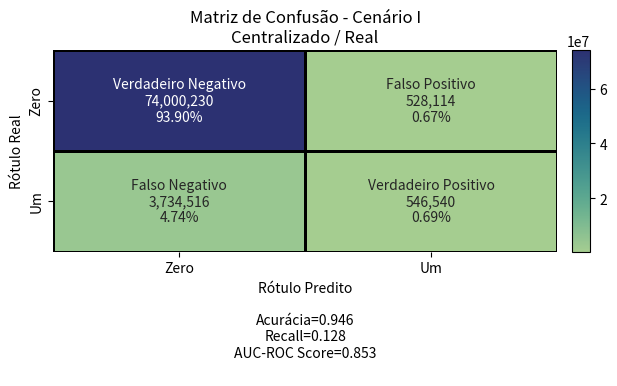

This figure's Python source:
import json
import numpy as np
import matplotlib.pyplot as plt
import seaborn as sns
from mpl_toolkits.axes_grid1.inset_locator import inset_axes

def plot_confusion_matrix_from_dict(data,
                                    group_names=('Verdadeiro Negativo', 'Falso Positivo', 'Falso Negativo', 'Verdadeiro Positivo'),
                                    categories=('Zero', 'Um'),
                                    count=True,
                                    percent=True,
                                    cbar=True,
                                    figsize=(6.5, 4.5),
                                    cmap='binary',
                                    box_aspect=0.5, # Define a proporção (altura / largura) dos quadrantes
                                    title=None):
    """
    Gera a Matriz de Confusão a partir do dicionário de entrada com as métricas.
    """
    # 1. Extração dos valores da Matriz de Confusão
    cf = np.array([[data['TN'], data['FP']],
                   [data['FN'], data['TP']]])

    # 2. Formatação dos textos dos quadrantes (Rótulo, Contagem com separador de milhar e Porcentagem)
    blanks = ['' for _ in range(cf.size)]
    
    group_labels = [f"{value}\n" for value in group_names] if group_names and len(group_names) == cf.size else blanks
    
    # Formata números grandes com separador de milhar (ex: 84,782,941)
    group_counts = [f"{value:,}\n" for value in cf.flatten()] if count else blanks
    
    # Calcula as porcentagens relativas ao total de pontos
    total = data.get('total_pontos', np.sum(cf))
    group_percentages = [f"{value / total:.2%}" for value in cf.flatten()] if percent else blanks

    box_labels = [f"{v1}{v2}{v3}".strip() for v1, v2, v3 in zip(group_labels, group_counts, group_percentages)]
    box_labels = np.asarray(box_labels).reshape(cf.shape[0], cf.shape[1])

    # 3. Extração das estatísticas de resumo
    accuracy = data.get('accuracy', np.trace(cf) / float(np.sum(cf)))
    recall = data.get('recall', cf[1, 1] / sum(cf[1, :]))
    aucroc = data.get('aucroc')
    # precision = data.get('precision', cf[1, 1] / sum(cf[:, 1]))
    # f1_score = data.get('f1', 2 * (precision * recall) / (precision + recall))

    stats_text = (f"\n\nAcurácia={accuracy:0.3f}\n"
                  f"Recall={recall:0.3f}\n"
                  f"AUC-ROC Score={aucroc:0.3f}\n")
    #              f"Precisão={precision:0.3f}\n"
    #              f"F1 Score={f1_score:0.3f}")

    # 4. Plotagem com Seaborn
    fig, ax = plt.subplots(figsize=figsize)

    sns.heatmap(cf, annot=box_labels, fmt="", cmap=cmap, cbar=False, cbar_kws={'shrink': box_aspect * 1.6} if cbar else None, # Ajusta a barra lateral para acompanhar a altura do gráfico
        xticklabels=categories, yticklabels=categories, linewidths=0.8, linecolor='black', ax=ax)

    # Reduz a altura dos quadrantes em relação à largura (0.5 = altura é metade da largura)
    ax.set_box_aspect(box_aspect)

    # 5. Adiciona a barra de cores alinhada EXATAMENTE com a altura da matriz
    if cbar:
        cax = inset_axes(
            ax, 
            width="3.5%",          # Largura da barra de cores
            height="100%",         # 100% da altura da matriz
            loc='lower left',
            bbox_to_anchor=(1.03, 0., 1, 1), # Posiciona a 3% de distância da borda direita da matriz
            bbox_transform=ax.transAxes, 
            borderpad=0
        )
        sm = plt.cm.ScalarMappable(cmap=cmap, norm=plt.Normalize(vmin=cf.min(), vmax=cf.max()))
        sm.set_array([])
        fig.colorbar(sm, cax=cax)

    # Eixos e Títulos
    ax.set_ylabel('Rótulo Real')
    ax.set_xlabel('Rótulo Predito' + stats_text)

    # Define o título (usa a 'tag' do dicionário se nenhum título for passado)
    plot_title = title if title else f"Matriz de Confusão: {data.get('tag', '')}"
    ax.set_title(plot_title)

    # plt.savefig('matriz_confusao_alinhada.png', bbox_inches='tight', dpi=150)
    plt.show()


# --- Exemplo de Uso ---

# Seus dados de entrada (pode carregar de um arquivo .json com json.load)
data_input = {'cen1': {'titulo': 'Matriz de Confusão - Cenário I\nCentralizado / Real',
          'tag': 'pi1_esp_v0real',
          'TP': 546540,
          'TN': 74000230,
          'FP': 528114,
          'FN': 3734516,
          'total_pontos': 78809400,
          'accuracy': 0.945912,
          'recall': 0.127665,
          'aucroc': 0.852545,
          'precision': 0.508573,
          'f1': 0.204096,
          'pr_auc': 0.303471,
          'taxa_anomalia_teste': 0.054322,
          'accuracy_baseline_majoritaria': 0.945678,
          'threshold': 0.5,
          'pis': [1, 2, 3, 4, 5],
          'max_shards': 15,
          'max_windows': 0,
          'ckpt_sha256': 'ff393b0397b2972ea9ad35ef4099ce40303ae4c9dba9796a37f38d15cb4fdbd0',
          'init_checkpoint': '/mnt/juliana-truenas/Synth-EnergyBench-Anomaly/04_models/v0_real/best_model.pth',
          'wall_time_s': 15297.3,
          'wall_time_treino_s': 14466.1,
          'epocas_executadas': 7,
          'val_mode': 'atual',
          'cpu_pct_avg': 91.72671252989413,
          'load1_avg': 3.691679917041134,
          'ram_used_gb_avg': 1.4215295292537518,
          'ram_used_gb_max': 2.2395782470703125},
 'cen2': {'titulo': 'Matriz de Confusão - Cenário II\nFederado / Real',
          'tag': 'full_real',
          'TP': 3687292,
          'TN': 50111374,
          'FP': 24416970,
          'FN': 593764,
          'total_pontos': 78809400,
          'accuracy': 0.682643,
          'recall': 0.861304,
          'aucroc': 0.853151,
          'precision': 0.1312,
          'f1': 0.227714,
          'pr_auc': 0.297813,
          'taxa_anomalia_teste': 0.054322,
          'accuracy_baseline_majoritaria': 0.945678,
          'threshold': 0.5,
          'pis': [1, 2, 3, 4, 5],
          'max_shards': 15,
          'max_windows': 0,
          'ckpt_sha256': '20864f5ca8d2bab08325bd83af1cf75563c2f7d9a8de36407be9a61dcc8c60a6'},
 'cen3': {'titulo': 'Matriz de Confusão - Cenário III\nCentralizado / Real + Sintético',
          'tag': 'pi1_esp_v0both',
          'TP': 512625,
          'TN': 74047979,
          'FP': 480365,
          'FN': 3768431,
          'total_pontos': 78809400,
          'accuracy': 0.946088,
          'recall': 0.119743,
          'aucroc': 0.850457,
          'precision': 0.516244,
          'f1': 0.194395,
          'pr_auc': 0.301557,
          'taxa_anomalia_teste': 0.054322,
          'accuracy_baseline_majoritaria': 0.945678,
          'threshold': 0.5,
          'pis': [1, 2, 3, 4, 5],
          'max_shards': 15,
          'max_windows': 0,
          'ckpt_sha256': '7bcf49903e00772220a2419cef108b9fdabda199502fe62aa5a333cbc9441936',
          'init_checkpoint': '/mnt/juliana-truenas/Synth-EnergyBench-Anomaly/04_models/v0_final/best_model.pth',
          'wall_time_s': 21967.0,
          'wall_time_treino_s': 21076.5,
          'epocas_executadas': 10,
          'val_mode': 'atual',
          'cpu_pct_avg': 93.36026418969728,
          'load1_avg': 3.738504983388704,
          'ram_used_gb_avg': 1.4254310691192584,
          'ram_used_gb_max': 2.2830276489257812},
 'cen4': {'titulo': 'Matriz de Confusão - Cenário IV\nFederado / Real + Sintético',
          'tag': 'full_both',
          'TP': 3651758,
          'TN': 50889078,
          'FP': 23639266,
          'FN': 629298,
          'total_pontos': 78809400,
          'accuracy': 0.69206,
          'recall': 0.853004,
          'aucroc': 0.853207,
          'precision': 0.133808,
          'f1': 0.231328,
          'pr_auc': 0.297664,
          'taxa_anomalia_teste': 0.054322,
          'accuracy_baseline_majoritaria': 0.945678,
          'threshold': 0.5,
          'pis': [1, 2, 3, 4, 5],
          'max_shards': 15,
          'max_windows': 0,
          'ckpt_sha256': '11ab03d86c26a5d35f624bb1c36270043d770255146cf9c4f08d6185c34e1e7b'}
}

# Gerar o gráfico
cenario="cen1"
plot_confusion_matrix_from_dict(data_input[cenario], title=data_input[cenario]["titulo"], cmap='crest', box_aspect=0.4)

# escalas de cor (cmap): binary, Reds, Blues, crest, viridis, coolwarm, magma, cividis, inferno, plasma, cubehelix, rocket, icefire
